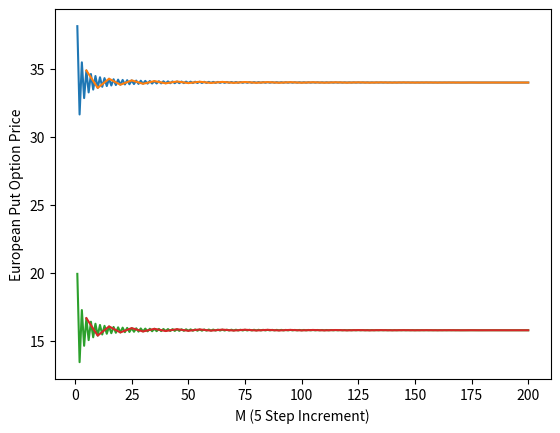

This chart was generated by the following Python code:
#import math
#pip install matplotlib 
import math
import matplotlib.pyplot as plt

S0 = 100
K = 105
T = 5
r = 0.05
sigma = 0.3

put_1 = [] #to store put option prices when m increments by 1
put_5 = [] #to store put option prices when m increments by 5
call_1 = [] #to store put option prices when m increments by 1
call_5 = [] #to store put option prices when m increments by 5

def check_no_arbitrage(d0,r0,u0):
    if d0 < r0 and r0 < u0 :
        return True
    else :
        return False
    


def func(m):
    del_t = T/m;
    u_power = sigma*math.sqrt(del_t) + (r-0.5*sigma*sigma)*del_t
    u = math.exp(u_power)
    d_power = -sigma*math.sqrt(del_t) + (r-0.5*sigma*sigma)*del_t
    d = math.exp(d_power)
    
    if check_no_arbitrage(d,math.exp(r*del_t),u) == False:
        print("NO ARBITRAGE CONDITION FAILED FOR m = ",m);
        return
    
    p = ((math.exp(r*del_t)) - d)/(u-d)
    put_option_price = 0
    call_option_price = 0
    for k in range(0,m+1):
        ST = S0 * math.pow(u,k) * math.pow(d,m-k)
        put_payoff = max(K-ST,0)
        call_payoff = max(ST-K,0)
        put_option_price += math.comb(m,k) * math.pow(p,k) * math.pow((1-p),m-k) * put_payoff
        call_option_price += math.comb(m,k) * math.pow(p,k) * math.pow((1-p),m-k) * call_payoff
        
    put_option_price = put_option_price/math.exp(r*T)
    call_option_price = call_option_price/math.exp(r*T)
    put_1.append(put_option_price)
    call_1.append(call_option_price)
    if m%5==0:
        put_5.append(put_option_price)
        call_5.append(call_option_price)

x1 = []
x5 = []

for i in range(1,201):
    x1.append(i)
    func(i)
    if i%5==0:
        x5.append(i)
    




plt.plot(x1,call_1)
plt.ylabel('European Call Option Price')
plt.xlabel('M (1 Step Increment)')
plt.show()

plt.plot(x5,call_5)
plt.ylabel('European Call Option Price')
plt.xlabel('M (5 Step Increment)')
plt.show()

plt.plot(x1,put_1)
plt.ylabel('European Put Option Price')
plt.xlabel('M (1 Step Increment)')
plt.show()

plt.plot(x5,put_5)
plt.ylabel('European Put Option Price')
plt.xlabel('M (5 Step Increment)')
plt.show()
